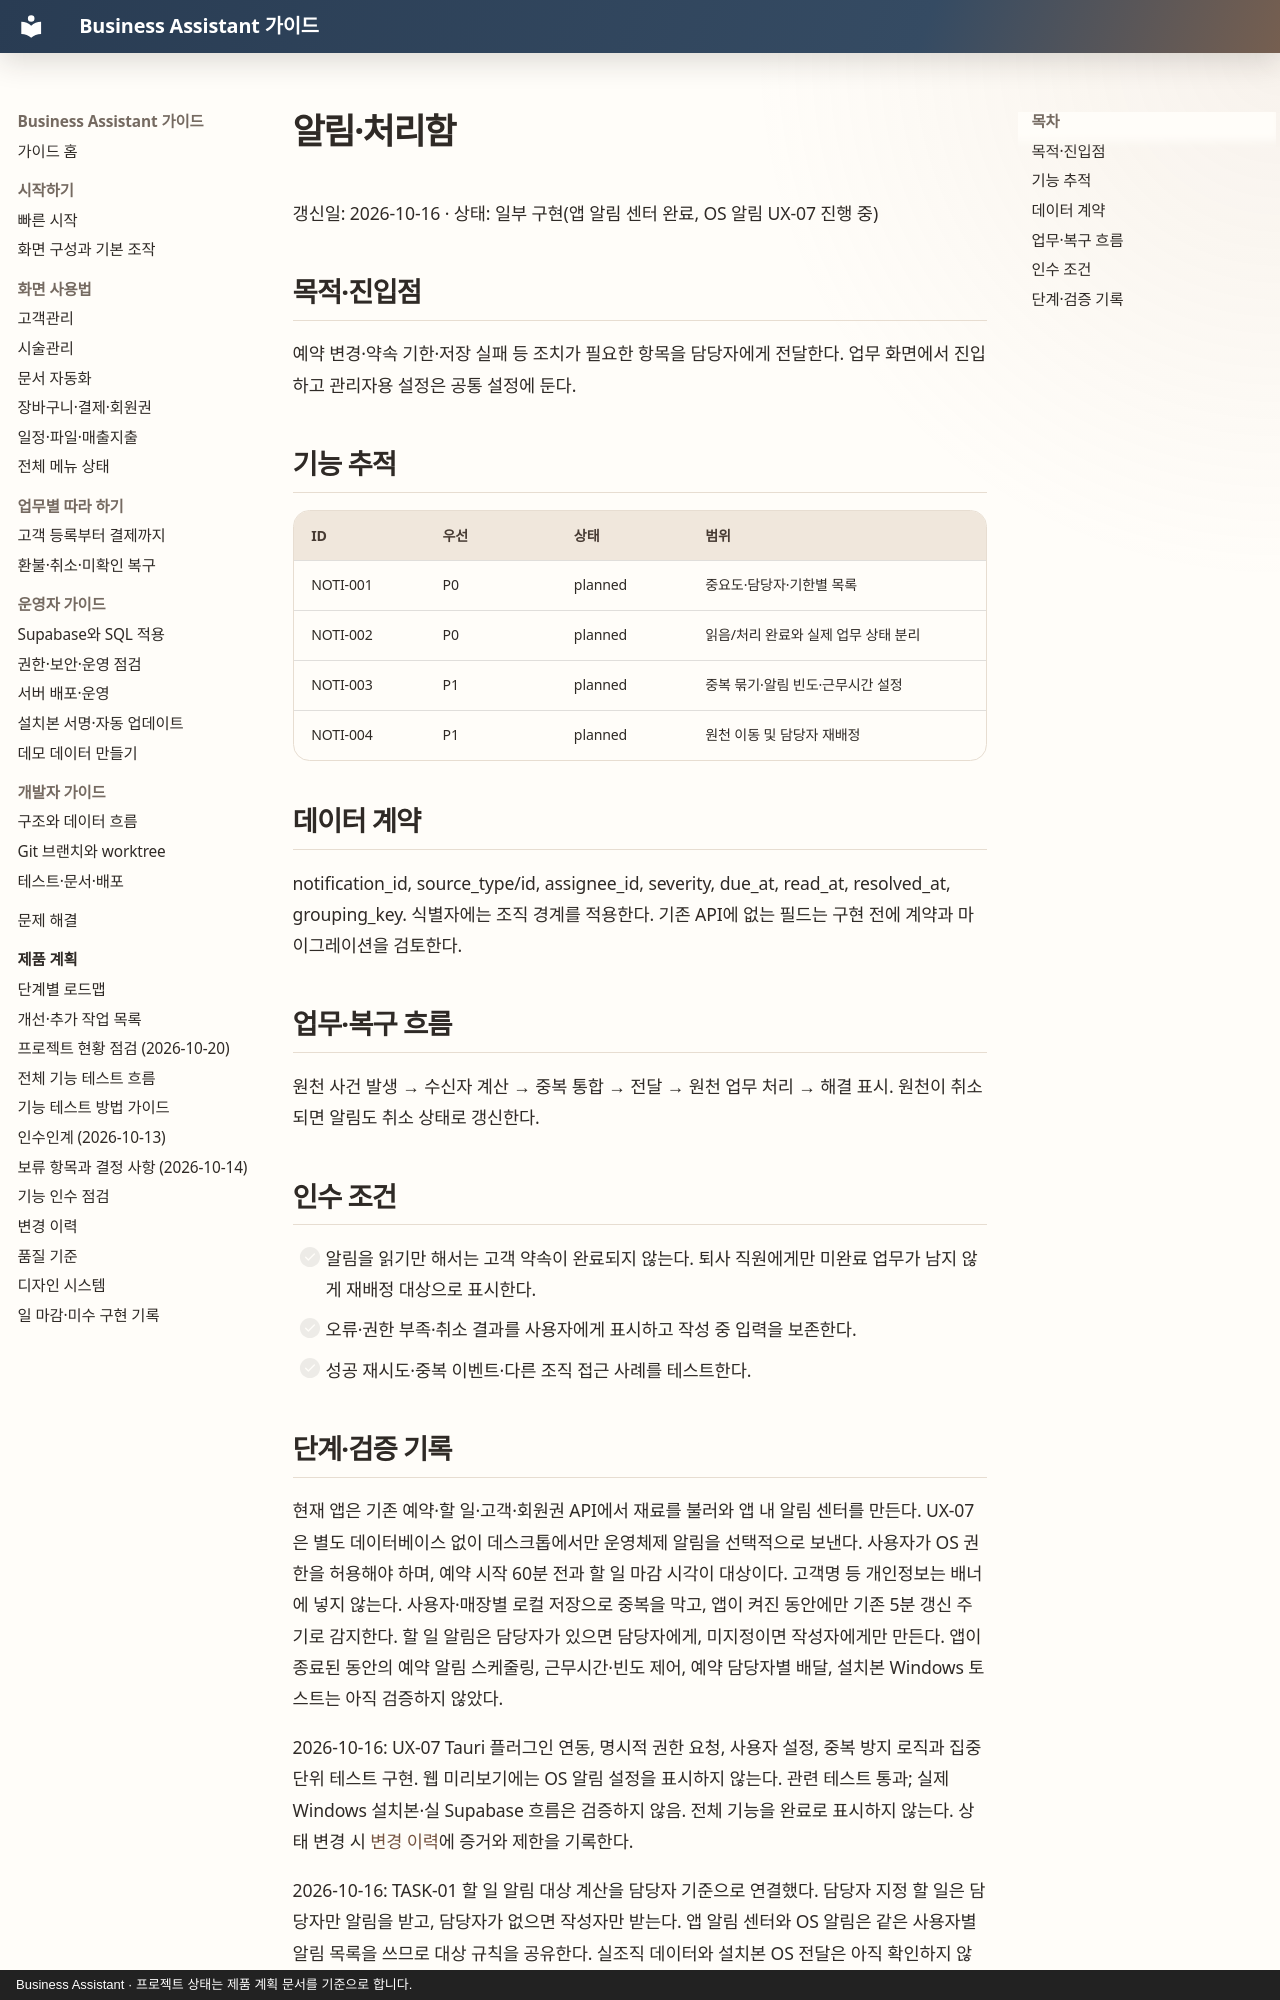

repository: MyungSungKim12/business-assistant · page: product/modules/notifications/index.html · generator: mkdocs · copyright: Business Assistant · 프로젝트 상태는 제품 계획 문서를 기준으로 합니다.

# 알림·처리함

갱신일: 2026-10-16 · 상태: 일부 구현(앱 알림 센터 완료, OS 알림 UX-07 진행 중)

## 목적·진입점

예약 변경·약속 기한·저장 실패 등 조치가 필요한 항목을 담당자에게 전달한다. 업무 화면에서 진입하고 관리자용 설정은 공통 설정에 둔다.

## 기능 추적

| ID | 우선 | 상태 | 범위 |
| --- | --- | --- | --- |
| NOTI-001 | P0 | planned | 중요도·담당자·기한별 목록 |
| NOTI-002 | P0 | planned | 읽음/처리 완료와 실제 업무 상태 분리 |
| NOTI-003 | P1 | planned | 중복 묶기·알림 빈도·근무시간 설정 |
| NOTI-004 | P1 | planned | 원천 이동 및 담당자 재배정 |

## 데이터 계약

notification_id, source_type/id, assignee_id, severity, due_at, read_at, resolved_at, grouping_key. 식별자에는 조직 경계를 적용한다. 기존 API에 없는 필드는 구현 전에 계약과 마이그레이션을 검토한다.

## 업무·복구 흐름

원천 사건 발생 → 수신자 계산 → 중복 통합 → 전달 → 원천 업무 처리 → 해결 표시. 원천이 취소되면 알림도 취소 상태로 갱신한다.

## 인수 조건

- [ ] 알림을 읽기만 해서는 고객 약속이 완료되지 않는다. 퇴사 직원에게만 미완료 업무가 남지 않게 재배정 대상으로 표시한다.
- [ ] 오류·권한 부족·취소 결과를 사용자에게 표시하고 작성 중 입력을 보존한다.
- [ ] 성공 재시도·중복 이벤트·다른 조직 접근 사례를 테스트한다.
